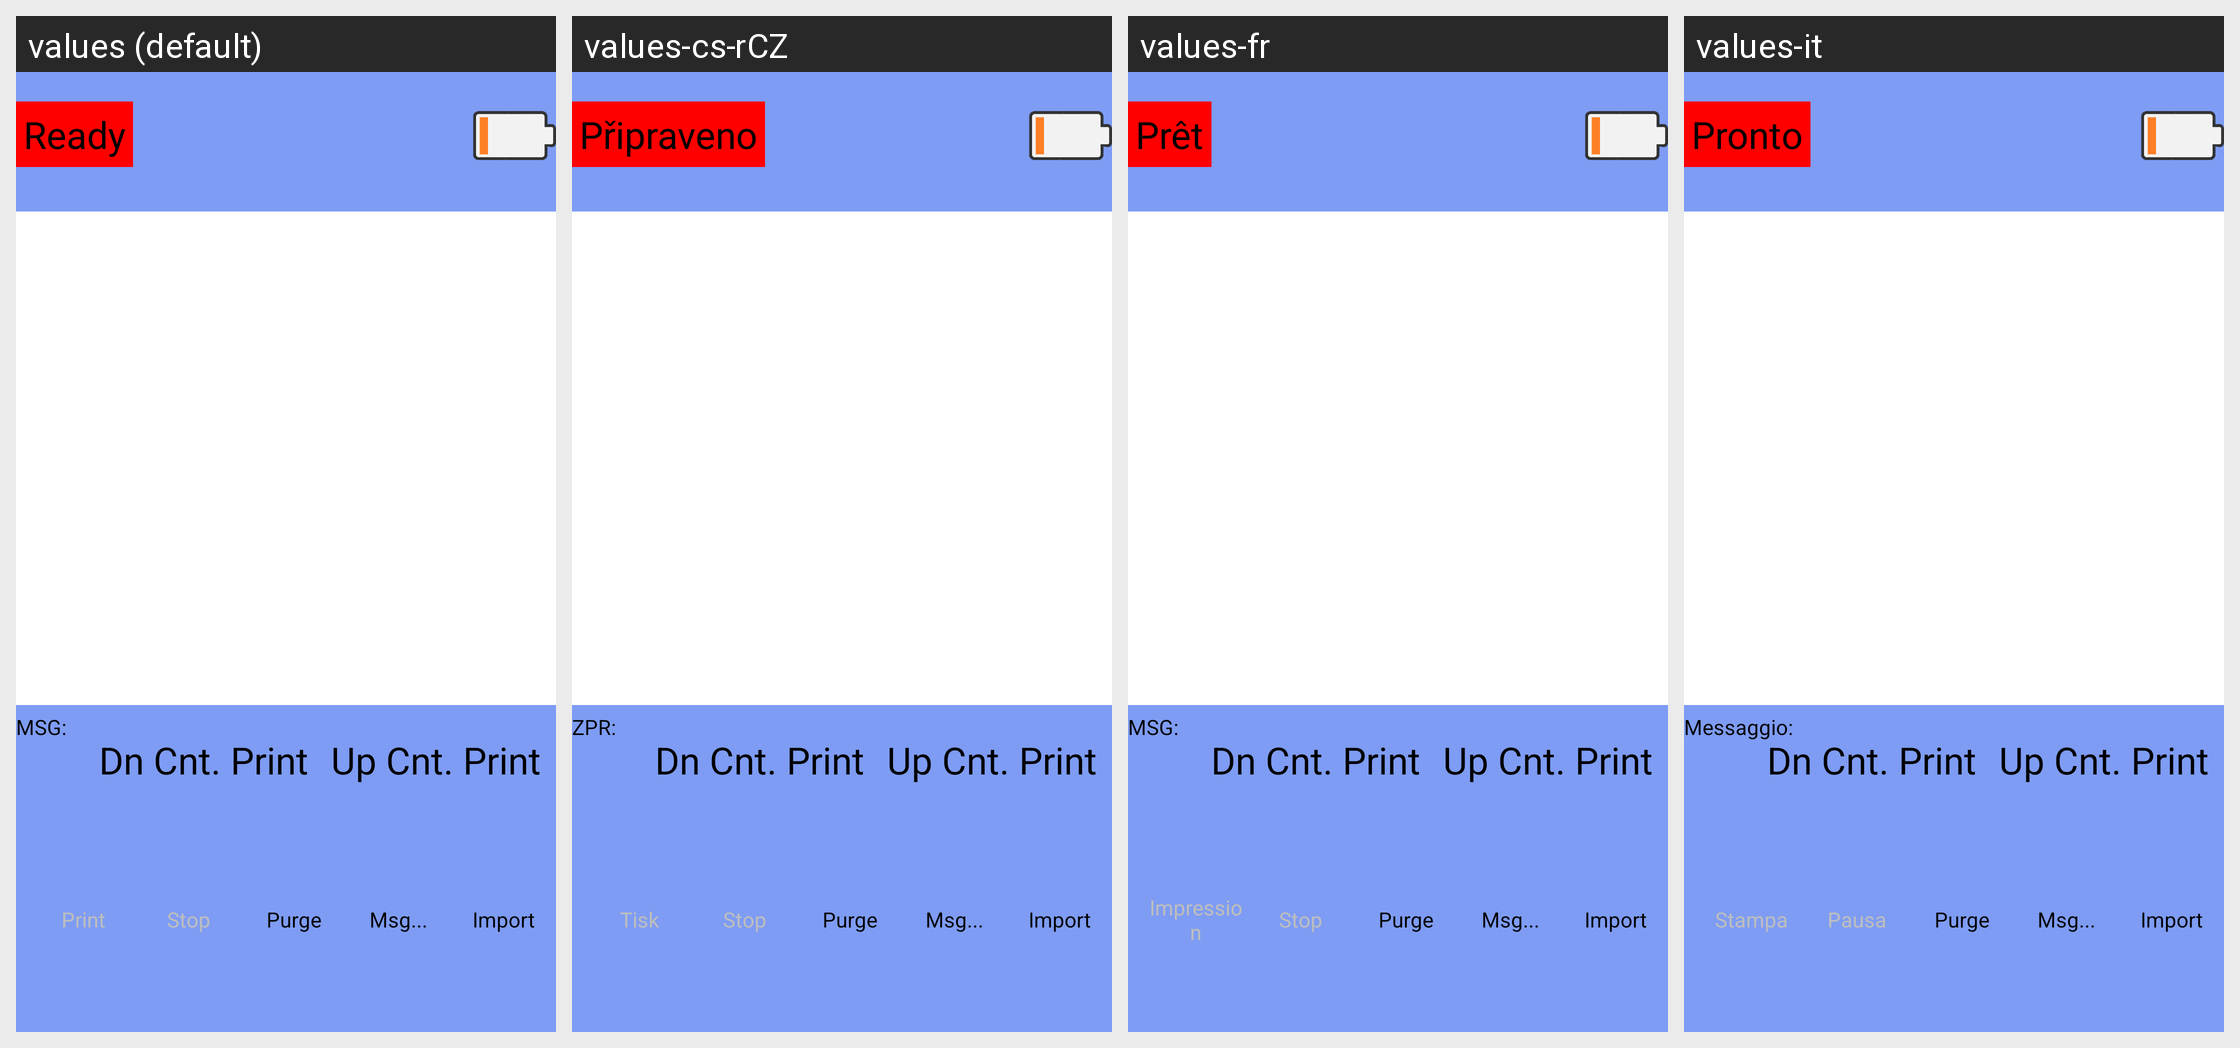

Locale-by-locale string values for the Android screen shown in this grid:
Android screen res/layout/control4_frame.xml rendered under 4 locales, left to right: values (default), values-cs-rCZ, values-fr, values-it. Device: Nexus 5 (rendered at 1080×1920; each locale shown at half size, 540×960, under a caption strip naming it); theme android:Theme.NoTitleBar.Fullscreen.
Other locales in the repository, not shown: values-ar, values-de, values-en-rSG, values-es, values-it-rIT, values-ja, values-ko, values-pl, values-pt-rBR, values-pt-rPT, values-ru-rRU, values-tr, values-uk, values-zh-rCN, values-zh-rTW.
Strings drawn on this screen, with the default value and each locale's value (text and hints the layout hard-codes, and strings that could not be matched under every locale, appear in the picture but are not listed):

str_state_stopped
  values: Ready
  values-cs-rCZ: Připraveno
  values-fr: Prêt
  values-it: Pronto

str_msg_name
  values: MSG:
  values-cs-rCZ: ZPR:
  values-fr: MSG:
  values-it: Messaggio:

str_btn_up_print
  values: Up Cnt. Print
  values-cs-rCZ: Up Cnt. Print
  values-fr: Up Cnt. Print
  values-it: Up Cnt. Print

str_btn_down_print
  values: Dn Cnt. Print
  values-cs-rCZ: Dn Cnt. Print
  values-fr: Dn Cnt. Print
  values-it: Dn Cnt. Print

str_btn_print
  values: Print
  values-cs-rCZ: Tisk
  values-fr: Impression
  values-it: Stampa

str_btn_stop
  values: Stop
  values-cs-rCZ: Stop
  values-fr: Stop
  values-it: Pausa

str_btn_sclean
  values: Purge
  values-cs-rCZ: Purge  [not translated; the default value is used]
  values-fr: Purge  [not translated; the default value is used]
  values-it: Purge  [not translated; the default value is used]

str_open_msg
  values: Msg...
  values-cs-rCZ: Msg...  [not translated; the default value is used]
  values-fr: Msg...  [not translated; the default value is used]
  values-it: Msg...  [not translated; the default value is used]

tips_import_msp
  values: Import
  values-cs-rCZ: Import  [not translated; the default value is used]
  values-fr: Import  [not translated; the default value is used]
  values-it: Import  [not translated; the default value is used]
